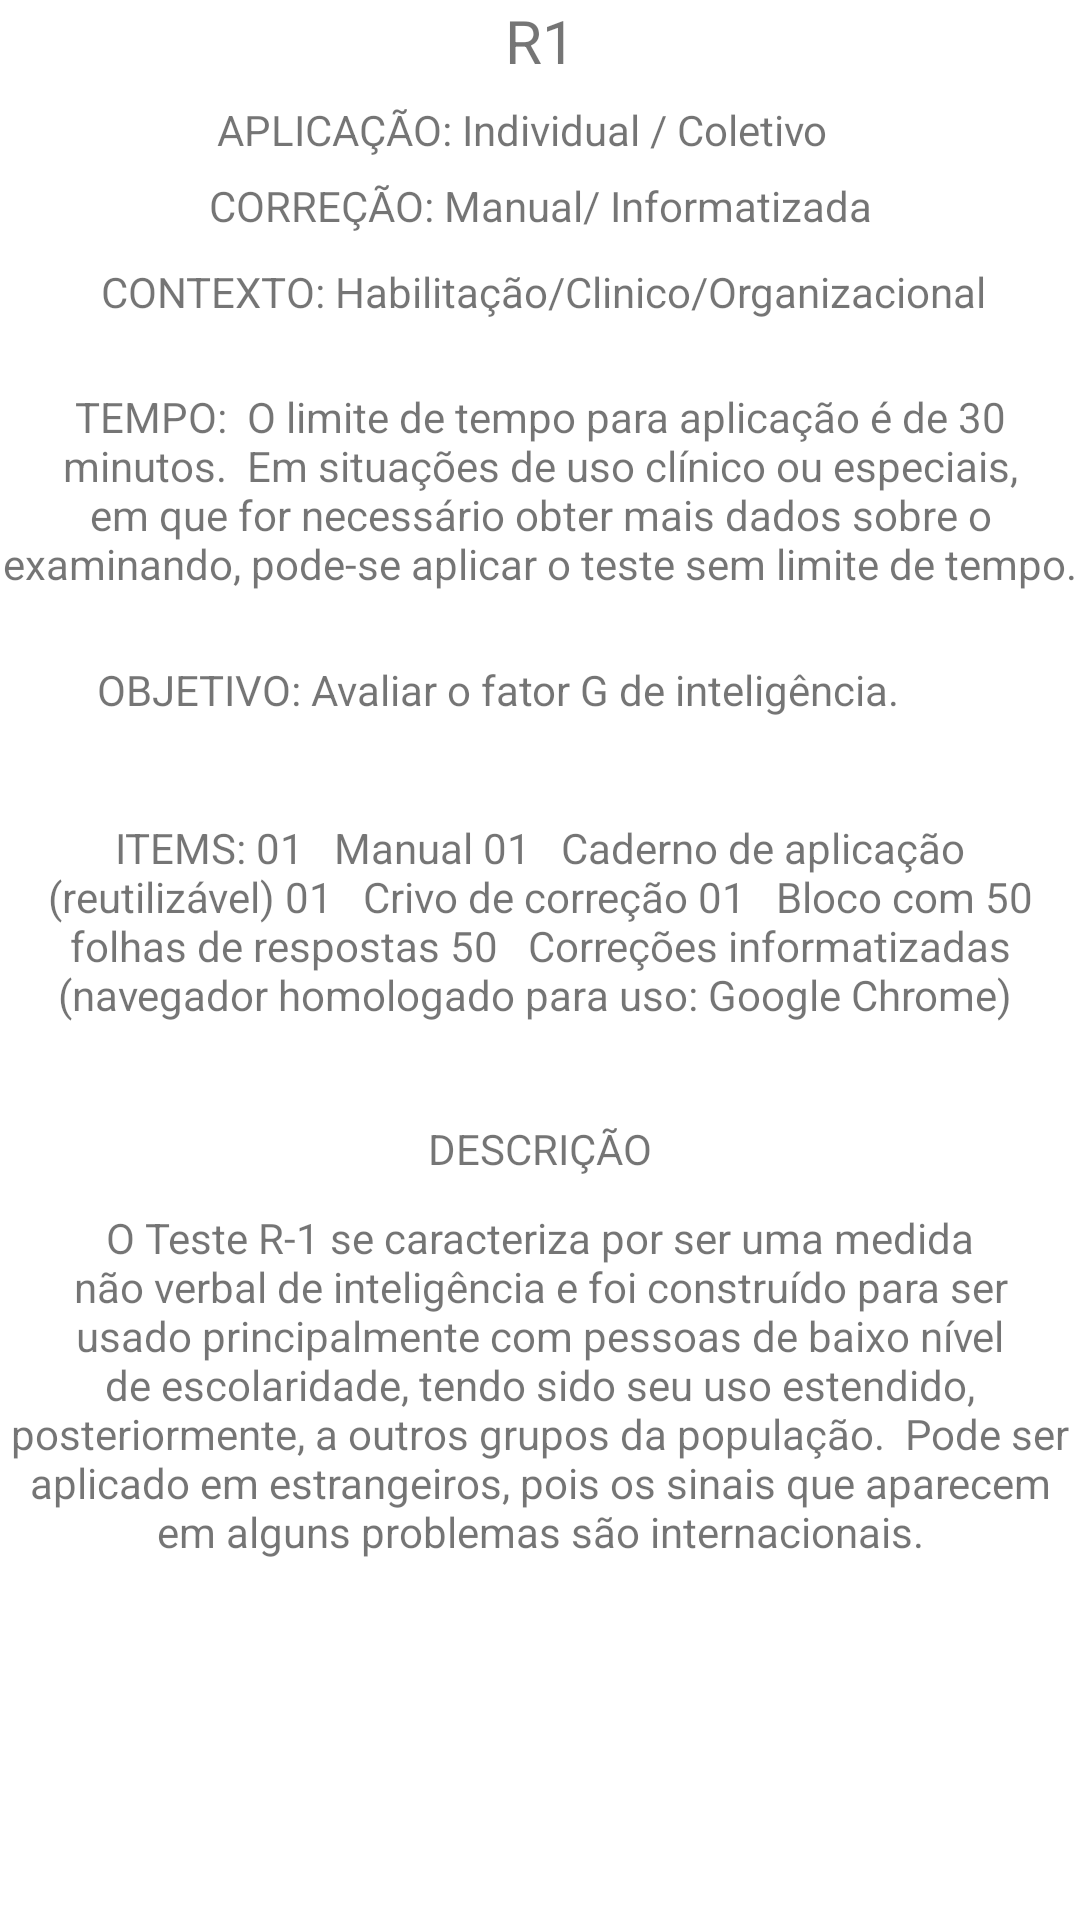

Produce the Android XML layout that renders to this screen, including the resource entries it uses.
<!-- AndroidManifest.xml: application theme Theme.AppAplicatestes -->
<!-- res/layout/activity_r1.xml -->
<?xml version="1.0" encoding="utf-8"?>
<androidx.constraintlayout.widget.ConstraintLayout xmlns:android="http://schemas.android.com/apk/res/android"
    xmlns:app="http://schemas.android.com/apk/res-auto"
    xmlns:tools="http://schemas.android.com/tools"
    android:layout_width="match_parent"
    android:layout_height="match_parent"
    tools:context=".options.ui.intelligence.activys.R1Activity">

    <TextView
        android:id="@+id/text_title_r1"
        android:layout_width="0dp"
        android:layout_height="wrap_content"
        android:backgroundTint="@color/dark_grey"
        android:text="R1"
        android:textAlignment="center"
        android:textSize="20sp"
        app:layout_constraintEnd_toEndOf="parent"
        app:layout_constraintStart_toStartOf="parent"
        app:layout_constraintTop_toTopOf="parent" />

    <TextView
        android:id="@+id/text_aplication_r1"
        android:layout_width="wrap_content"
        android:layout_height="wrap_content"
        android:text="APLICAÇÃO: Individual / Coletivo"
        app:layout_constraintBottom_toBottomOf="parent"
        app:layout_constraintEnd_toEndOf="@+id/text_items_r1"
        app:layout_constraintHorizontal_bias="0.463"
        app:layout_constraintStart_toStartOf="parent"
        app:layout_constraintTop_toTopOf="parent"
        app:layout_constraintVertical_bias="0.054" />

    <TextView
        android:id="@+id/text_context_r1"
        android:layout_width="wrap_content"
        android:layout_height="wrap_content"
        android:layout_marginStart="5dp"
        android:text="CONTEXTO: Habilitação/Clinico/Organizacional"
        app:layout_constraintBottom_toBottomOf="parent"
        app:layout_constraintEnd_toEndOf="parent"
        app:layout_constraintHorizontal_bias="0.483"
        app:layout_constraintStart_toStartOf="parent"
        app:layout_constraintTop_toTopOf="parent"
        app:layout_constraintVertical_bias="0.141" />

    <TextView
        android:id="@+id/text_time_r1"
        android:layout_width="wrap_content"
        android:layout_height="wrap_content"
        android:text="TEMPO:  O limite de tempo para aplicação é de 30 minutos.  Em situações de uso clínico ou especiais, em que for necessário obter mais dados sobre o examinando, pode-se aplicar o teste sem limite de tempo."
        android:textAlignment="center"
        app:layout_constraintBottom_toBottomOf="parent"
        app:layout_constraintEnd_toEndOf="parent"
        app:layout_constraintHorizontal_bias="0.0"
        app:layout_constraintStart_toStartOf="parent"
        app:layout_constraintTop_toTopOf="parent"
        app:layout_constraintVertical_bias="0.226" />

    <TextView
        android:id="@+id/text_correction_r1"
        android:layout_width="wrap_content"
        android:layout_height="wrap_content"
        android:text="CORREÇÃO: Manual/ Informatizada"
        app:layout_constraintBottom_toBottomOf="parent"
        app:layout_constraintEnd_toEndOf="parent"
        app:layout_constraintStart_toStartOf="@+id/text_items_r1"
        app:layout_constraintTop_toTopOf="parent"
        app:layout_constraintVertical_bias="0.095" />

    <TextView
        android:id="@+id/text_obj_r1"
        android:layout_width="wrap_content"
        android:layout_height="wrap_content"
        android:text="OBJETIVO: Avaliar o fator G de inteligência. "
        android:textAlignment="center"
        app:layout_constraintBottom_toBottomOf="parent"
        app:layout_constraintEnd_toEndOf="parent"
        app:layout_constraintHorizontal_bias="0.364"
        app:layout_constraintStart_toStartOf="parent"
        app:layout_constraintTop_toTopOf="parent"
        app:layout_constraintVertical_bias="0.355" />

    <TextView
        android:id="@+id/title_description_r1"
        android:layout_width="wrap_content"
        android:layout_height="wrap_content"
        android:text="DESCRIÇÃO"
        app:layout_constraintBottom_toBottomOf="parent"
        app:layout_constraintEnd_toEndOf="parent"
        app:layout_constraintStart_toStartOf="parent"
        app:layout_constraintTop_toTopOf="parent"
        app:layout_constraintVertical_bias="0.601" />

    <TextView
        android:id="@+id/text_description_r1"
        android:layout_width="wrap_content"
        android:layout_height="wrap_content"
        android:layout_marginStart="6dp"
        android:layout_marginEnd="6dp"
        android:autoText="false"
        android:elegantTextHeight="true"
        android:freezesText="false"
        android:text="O Teste R-1 se caracteriza por ser uma medida não verbal de inteligência e foi construído para ser usado principalmente com pessoas de baixo nível de escolaridade, tendo sido seu uso estendido, posteriormente, a outros grupos da população.  Pode ser aplicado em estrangeiros, pois os sinais que aparecem em alguns problemas são internacionais."
        android:textAlignment="center"
        app:layout_constraintBottom_toBottomOf="parent"
        app:layout_constraintEnd_toEndOf="parent"
        app:layout_constraintStart_toStartOf="parent"
        app:layout_constraintTop_toTopOf="parent"
        app:layout_constraintVertical_bias="0.774" />

    <TextView
        android:id="@+id/text_items_r1"
        android:layout_width="wrap_content"
        android:layout_height="wrap_content"
        android:text="ITEMS: 01   Manual 01   Caderno de aplicação (reutilizável) 01   Crivo de correção 01   Bloco com 50 folhas de respostas 50   Correções informatizadas (navegador homologado para uso: Google Chrome) "
        android:textAlignment="center"
        app:layout_constraintBottom_toBottomOf="parent"
        app:layout_constraintEnd_toEndOf="parent"
        app:layout_constraintHorizontal_bias="0.0"
        app:layout_constraintStart_toStartOf="parent"
        app:layout_constraintTop_toTopOf="parent"
        app:layout_constraintVertical_bias="0.477" />

</androidx.constraintlayout.widget.ConstraintLayout>
<!-- resources referenced by this layout -->
<resources>
  <color name="dark_grey">#454545</color>
  <style name="Theme.AppAplicatestes" parent="Theme.MaterialComponents.DayNight.DarkActionBar">
          
          <item name="colorPrimary">@color/grey</item>
          <item name="colorPrimaryVariant">@color/dark_grey</item>
          <item name="colorOnPrimary">@color/white</item>
          
          <item name="colorSecondary">@color/teal_200</item>
          <item name="colorSecondaryVariant">@color/teal_700</item>
          <item name="colorOnSecondary">@color/black</item>
          
          <item name="android:statusBarColor">?attr/colorPrimaryVariant</item>
          
      </style>
  <color name="grey">#9E9E9E</color>
  <color name="white">#FFFFFFFF</color>
  <color name="teal_200">#FF03DAC5</color>
  <color name="teal_700">#FF018786</color>
  <color name="black">#FF000000</color>
</resources>
